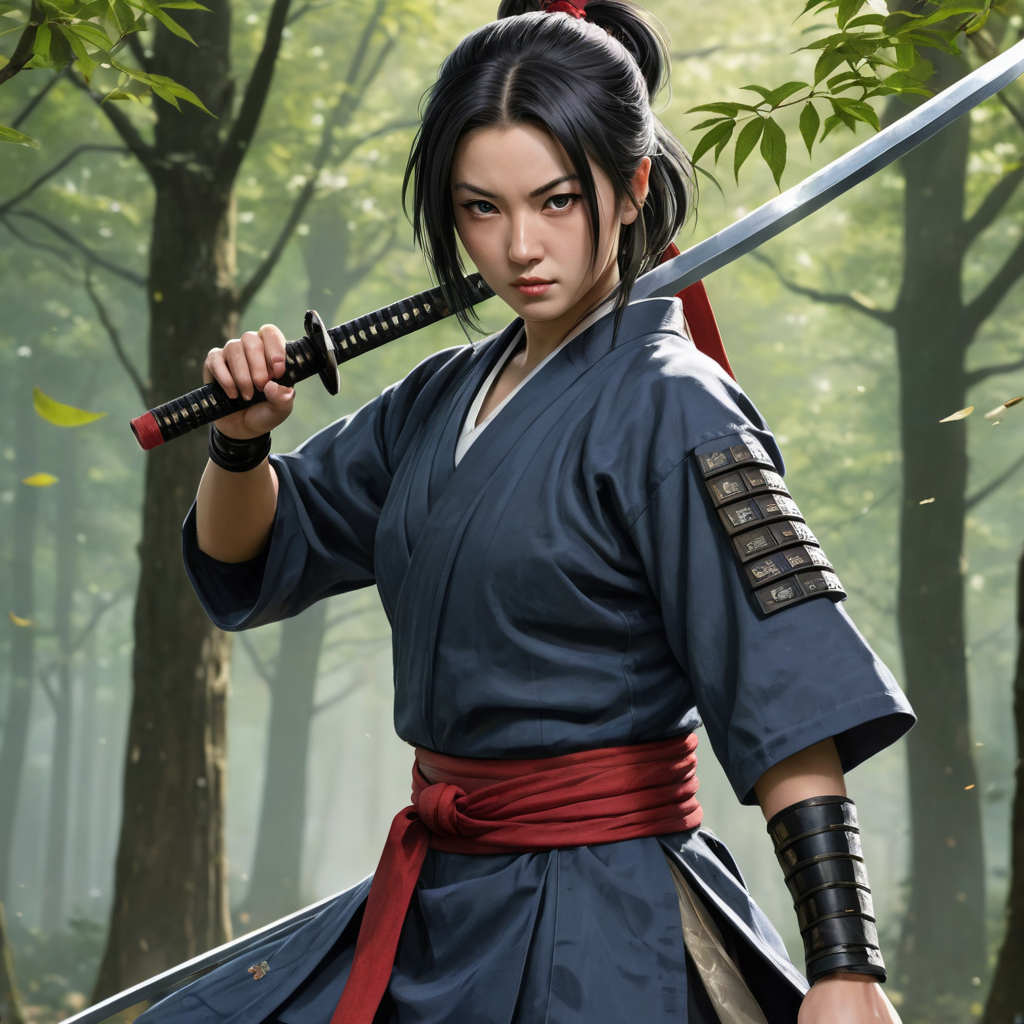
Generation parameters embedded in this image by AUTOMATIC1111 Stable Diffusion web UI or a fork of it (Forge, ...) (PNG 'parameters' text chunk):
(best quality, masterpiece), 1girl, katana, samurai, looking at viewer, dual wielding, tree, leaf,
Steps: 6, Sampler: DPM++ SDE Karras, CFG scale: 2, Seed: 552261060, Size: 1024x1024, Model hash: 676f0d60c8, Model: dreamshaperXL_turboDpmppSDE, Version: v1.7.0